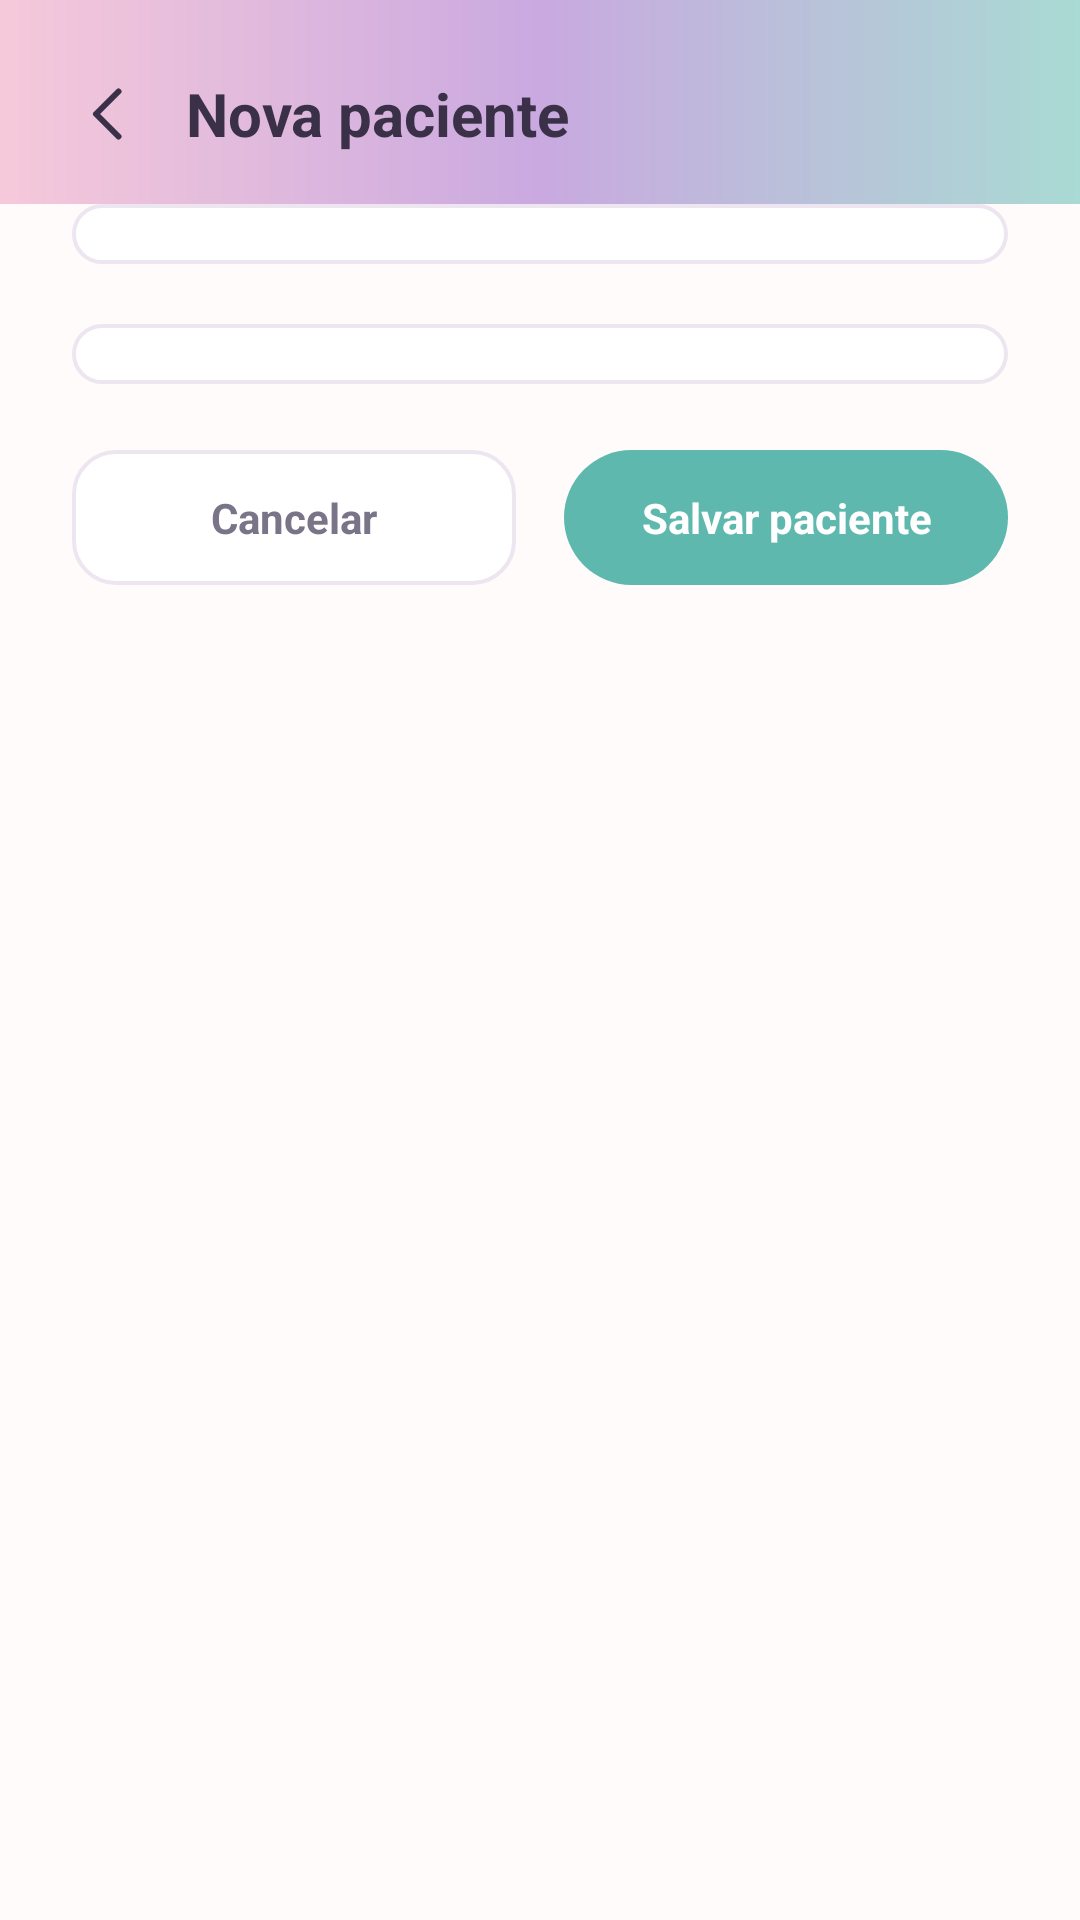

Layout XML and referenced resources for this Android screen:
<!-- AndroidManifest.xml: activity theme AppTheme.NoActionBar -->
<!-- res/layout/activity_adicionar_paciente.xml -->
<?xml version="1.0" encoding="utf-8"?>
<LinearLayout xmlns:android="http://schemas.android.com/apk/res/android"
    android:layout_width="match_parent"
    android:layout_height="match_parent"
    android:background="@color/background"
    android:orientation="vertical">

    <LinearLayout
        android:layout_width="match_parent"
        android:layout_height="wrap_content"
        android:background="@drawable/bg_header_gradient"
        android:gravity="center_vertical"
        android:orientation="horizontal"
        android:paddingStart="16dp"
        android:paddingEnd="24dp"
        android:paddingTop="18dp"
        android:paddingBottom="10dp">

        <ImageView
            android:id="@+id/btnVoltar"
            android:layout_width="40dp"
            android:layout_height="40dp"
            android:background="?android:attr/selectableItemBackgroundBorderless"
            android:padding="8dp"
            android:src="@drawable/ic_back_thin" />

        <TextView
            android:layout_width="wrap_content"
            android:layout_height="wrap_content"
            android:layout_marginStart="6dp"
            android:text="@string/adicionar_paciente_titulo"
            android:textColor="@color/textPrimary"
            android:textSize="20sp"
            android:textStyle="bold" />
    </LinearLayout>

    <ScrollView
        android:layout_width="match_parent"
        android:layout_height="0dp"
        android:layout_weight="1"
        android:clipToPadding="false"
        android:fillViewport="true">

        <LinearLayout
            android:layout_width="match_parent"
            android:layout_height="wrap_content"
            android:orientation="vertical"
            android:paddingStart="24dp"
            android:paddingEnd="24dp"
            android:paddingBottom="24dp">

            <TextView style="@style/CampoLabel" android:text="@string/adicionar_paciente_nome" />
            <EditText
                android:id="@+id/edtNome"
                style="@style/CampoInput"
                android:inputType="textPersonName|textCapWords" />

            <TextView style="@style/CampoLabel" android:text="@string/adicionar_paciente_prontuario" />
            <EditText
                android:id="@+id/edtProntuario"
                style="@style/CampoInput"
                android:inputType="text" />

            <TextView style="@style/CampoLabel" android:text="@string/adicionar_paciente_nascimento" />
            <EditText
                android:id="@+id/edtDataNascimento"
                style="@style/CampoInput"
                android:hint="dd/mm/aaaa"
                android:inputType="number" />

            <TextView style="@style/CampoLabel" android:text="@string/adicionar_paciente_dum" />
            <EditText
                android:id="@+id/edtDum"
                style="@style/CampoInput"
                android:hint="dd/mm/aaaa"
                android:inputType="number" />

            <TextView style="@style/CampoLabel" android:text="@string/adicionar_paciente_tipo_sanguineo" />
            <Spinner
                android:id="@+id/spinnerTipoSanguineo"
                android:layout_width="match_parent"
                android:layout_height="wrap_content"
                android:layout_marginBottom="14dp"
                android:background="@drawable/bg_input_field"
                android:paddingStart="14dp"
                android:paddingEnd="14dp"
                android:spinnerMode="dropdown" />

            <TextView style="@style/CampoLabel" android:text="@string/adicionar_paciente_alergias" />
            <EditText
                android:id="@+id/edtAlergias"
                style="@style/CampoInput"
                android:hint="Nega"
                android:inputType="text" />

            <TextView style="@style/CampoLabel" android:text="@string/adicionar_paciente_comorbidades" />
            <LinearLayout
                android:id="@+id/containerComorbidades"
                android:layout_width="match_parent"
                android:layout_height="wrap_content"
                android:layout_marginBottom="6dp"
                android:orientation="vertical" />

            <EditText
                android:id="@+id/edtComorbidadesOutras"
                style="@style/CampoInput"
                android:layout_marginBottom="14dp"
                android:hint="@string/adicionar_paciente_comorbidades_outras"
                android:inputType="text"
                android:visibility="gone" />

            <TextView style="@style/CampoLabel" android:text="@string/adicionar_paciente_classificacao_risco" />
            <Spinner
                android:id="@+id/spinnerClassificacaoRisco"
                android:layout_width="match_parent"
                android:layout_height="wrap_content"
                android:layout_marginBottom="14dp"
                android:background="@drawable/bg_input_field"
                android:paddingStart="14dp"
                android:paddingEnd="14dp"
                android:spinnerMode="dropdown" />

            <TextView style="@style/CampoLabel" android:text="@string/adicionar_paciente_profissional" />
            <EditText
                android:id="@+id/edtProfissional"
                style="@style/CampoInput"
                android:inputType="textPersonName|textCapWords" />

            <TextView style="@style/CampoLabel" android:text="@string/adicionar_paciente_queixa" />
            <EditText
                android:id="@+id/edtQueixa"
                style="@style/CampoInput"
                android:inputType="textMultiLine"
                android:minLines="2" />

            <TextView style="@style/CampoLabel" android:text="@string/adicionar_paciente_conduta" />
            <EditText
                android:id="@+id/edtConduta"
                style="@style/CampoInput"
                android:inputType="textMultiLine"
                android:minLines="2" />

            <LinearLayout
                android:layout_width="match_parent"
                android:layout_height="wrap_content"
                android:layout_marginTop="8dp"
                android:orientation="horizontal">

                <TextView
                    android:id="@+id/btnCancelar"
                    android:layout_width="0dp"
                    android:layout_height="wrap_content"
                    android:layout_weight="1"
                    android:layout_marginEnd="8dp"
                    android:background="@drawable/bg_input_field"
                    android:clickable="true"
                    android:focusable="true"
                    android:gravity="center"
                    android:paddingTop="13dp"
                    android:paddingBottom="13dp"
                    android:text="@string/adicionar_paciente_cancelar"
                    android:textColor="@color/textSecondary"
                    android:textStyle="bold" />

                <TextView
                    android:id="@+id/btnSalvar"
                    android:layout_width="0dp"
                    android:layout_height="wrap_content"
                    android:layout_weight="1"
                    android:layout_marginStart="8dp"
                    android:background="@drawable/bg_button_primary"
                    android:clickable="true"
                    android:focusable="true"
                    android:gravity="center"
                    android:paddingTop="13dp"
                    android:paddingBottom="13dp"
                    android:text="@string/adicionar_paciente_salvar"
                    android:textColor="#FFFFFFFF"
                    android:textStyle="bold" />
            </LinearLayout>

            <ProgressBar
                android:id="@+id/progressSalvando"
                android:layout_width="wrap_content"
                android:layout_height="wrap_content"
                android:layout_gravity="center"
                android:layout_marginTop="16dp"
                android:indeterminateTint="@color/primaryPink"
                android:visibility="gone" />

        </LinearLayout>
    </ScrollView>
</LinearLayout>
<!-- resources referenced by this layout -->
<resources>
  <color name="background">#FFFBFA</color>
  <color name="primaryPink">#E8608F</color>
  <color name="textPrimary">#3A3149</color>
  <color name="textSecondary">#7A7488</color>
  <!-- drawable bg_button_primary (drawable) -->
  <?xml version="1.0" encoding="utf-8"?>
  <ripple xmlns:android="http://schemas.android.com/apk/res/android"
      android:color="#33FFFFFF">
      <item>
          <shape android:shape="rectangle">
              <solid android:color="@color/colorAccent" />
              <corners android:radius="100dp" />
          </shape>
      </item>
  </ripple>
  <!-- drawable bg_header_gradient (drawable) -->
  <?xml version="1.0" encoding="utf-8"?>
  <shape xmlns:android="http://schemas.android.com/apk/res/android"
      android:shape="rectangle">
      <gradient
          android:type="linear"
          android:angle="0"
          android:startColor="@color/blobPinkSoft"
          android:centerColor="@color/softLilac"
          android:endColor="@color/softTealLight" />
  </shape>
  <!-- drawable bg_input_field (drawable) -->
  <?xml version="1.0" encoding="utf-8"?>
  <shape xmlns:android="http://schemas.android.com/apk/res/android"
      android:shape="rectangle">
      <solid android:color="@color/surface" />
      <stroke android:width="1.2dp" android:color="@color/border" />
      <corners android:radius="14dp" />
      <padding
          android:left="14dp"
          android:top="10dp"
          android:right="14dp"
          android:bottom="10dp" />
  </shape>
  <!-- drawable ic_back_thin (drawable) -->
  <vector xmlns:android="http://schemas.android.com/apk/res/android"
      android:width="24dp"
      android:height="24dp"
      android:viewportWidth="24"
      android:viewportHeight="24">
      <path
          android:pathData="M15.5,4.5 L8,12 L15.5,19.5"
          android:strokeColor="#3A3149"
          android:strokeWidth="2"
          android:strokeLineCap="round"
          android:strokeLineJoin="round"
          android:fillColor="#00000000" />
  </vector>
  <string name="adicionar_paciente_alergias">Alergias</string>
  <string name="adicionar_paciente_cancelar">Cancelar</string>
  <string name="adicionar_paciente_classificacao_risco">Classificação de risco</string>
  <string name="adicionar_paciente_comorbidades">Comorbidades da gestante</string>
  <string name="adicionar_paciente_comorbidades_outras">Descreva a(s) outra(s) comorbidade(s)</string>
  <string name="adicionar_paciente_conduta">Conduta</string>
  <string name="adicionar_paciente_dum">DUM – Data da última menstruação (dd/mm/aaaa)</string>
  <string name="adicionar_paciente_nascimento">Data de nascimento (dd/mm/aaaa) *</string>
  <string name="adicionar_paciente_nome">Nome completo *</string>
  <string name="adicionar_paciente_profissional">Profissional responsável</string>
  <string name="adicionar_paciente_prontuario">Prontuário *</string>
  <string name="adicionar_paciente_queixa">Queixa principal</string>
  <string name="adicionar_paciente_salvar">Salvar paciente</string>
  <string name="adicionar_paciente_tipo_sanguineo">Tipo sanguíneo</string>
  <string name="adicionar_paciente_titulo">Nova paciente</string>
  <style name="AppTheme.NoActionBar" parent="Theme.AppCompat.Light.NoActionBar">
          <item name="colorPrimary">@color/colorPrimary</item>
          <item name="colorPrimaryDark">@color/colorPrimaryDark</item>
          <item name="colorAccent">@color/colorAccent</item>
          <item name="android:windowBackground">@color/background</item>
      </style>
  <color name="colorAccent">#FF5FB8AE</color>
  <color name="blobPinkSoft">#F6C9DA</color>
  <color name="softLilac">#C9A9E0</color>
  <color name="softTealLight">#A9DAD3</color>
  <color name="surface">#FFFFFF</color>
  <color name="border">#EDE6F0</color>
  <color name="colorPrimary">#FFE8608F</color>
  <color name="colorPrimaryDark">#FFC94770</color>
</resources>
